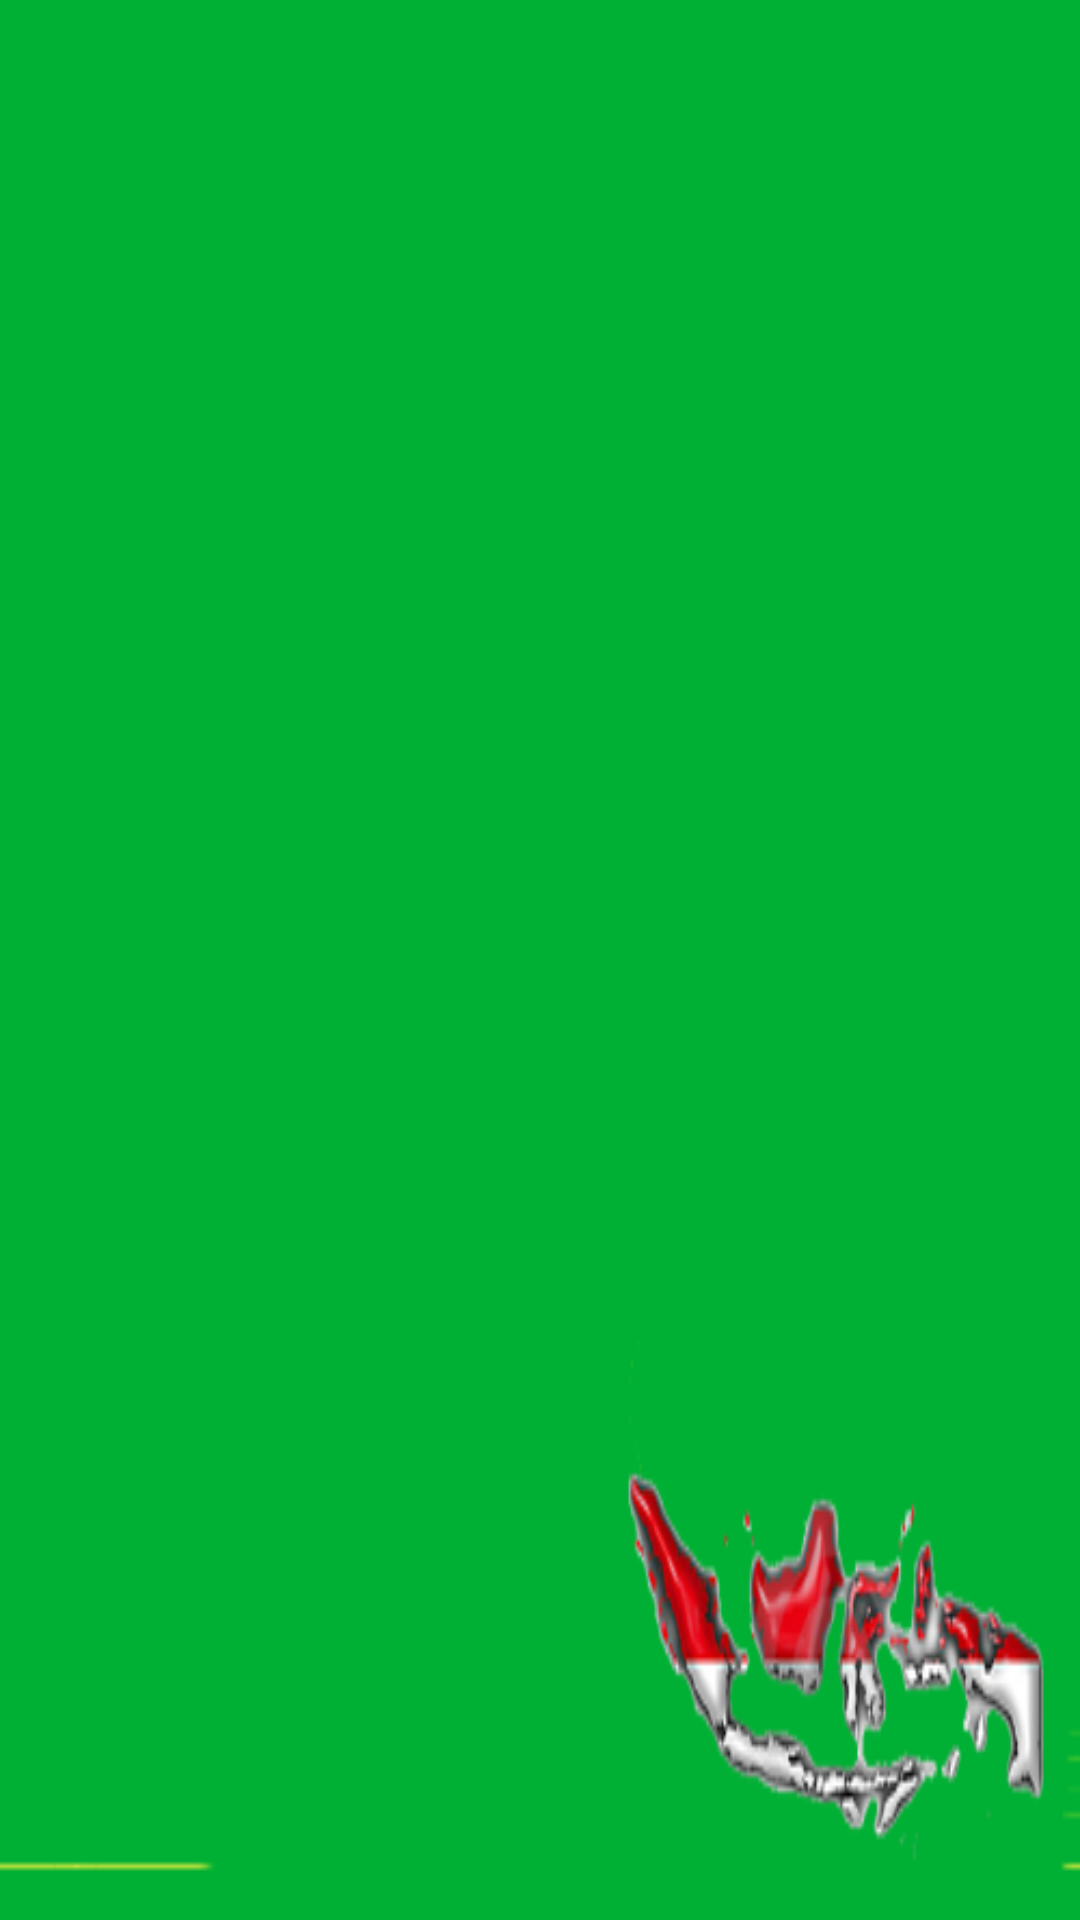

This screen was rendered from an Android layout file. Write that file and the resources it references.
<!-- AndroidManifest.xml: fallback theme Theme.MaterialComponents.DayNight.NoActionBar -->
<!-- res/layout/list_lagu_daerah.xml -->
<?xml version="1.0" encoding="utf-8"?>

<LinearLayout xmlns:android="http://schemas.android.com/apk/res/android"
    android:layout_width="match_parent"
    android:layout_height="match_parent"
    android:orientation="vertical"
    android:paddingBottom="10dp"
    android:paddingLeft="10dp"
    android:paddingRight="10dp"
    android:paddingTop="10dp"
    android:background="@drawable/bg_hijau">

<ListView
        android:id="@android:id/list"
        android:layout_width="match_parent"
        android:layout_height="wrap_content" >
    </ListView>
</LinearLayout>
<!-- resources referenced by this layout -->
<resources>
  <!-- drawable bg_hijau: png bitmap (drawable, 19577 bytes) -->
</resources>
